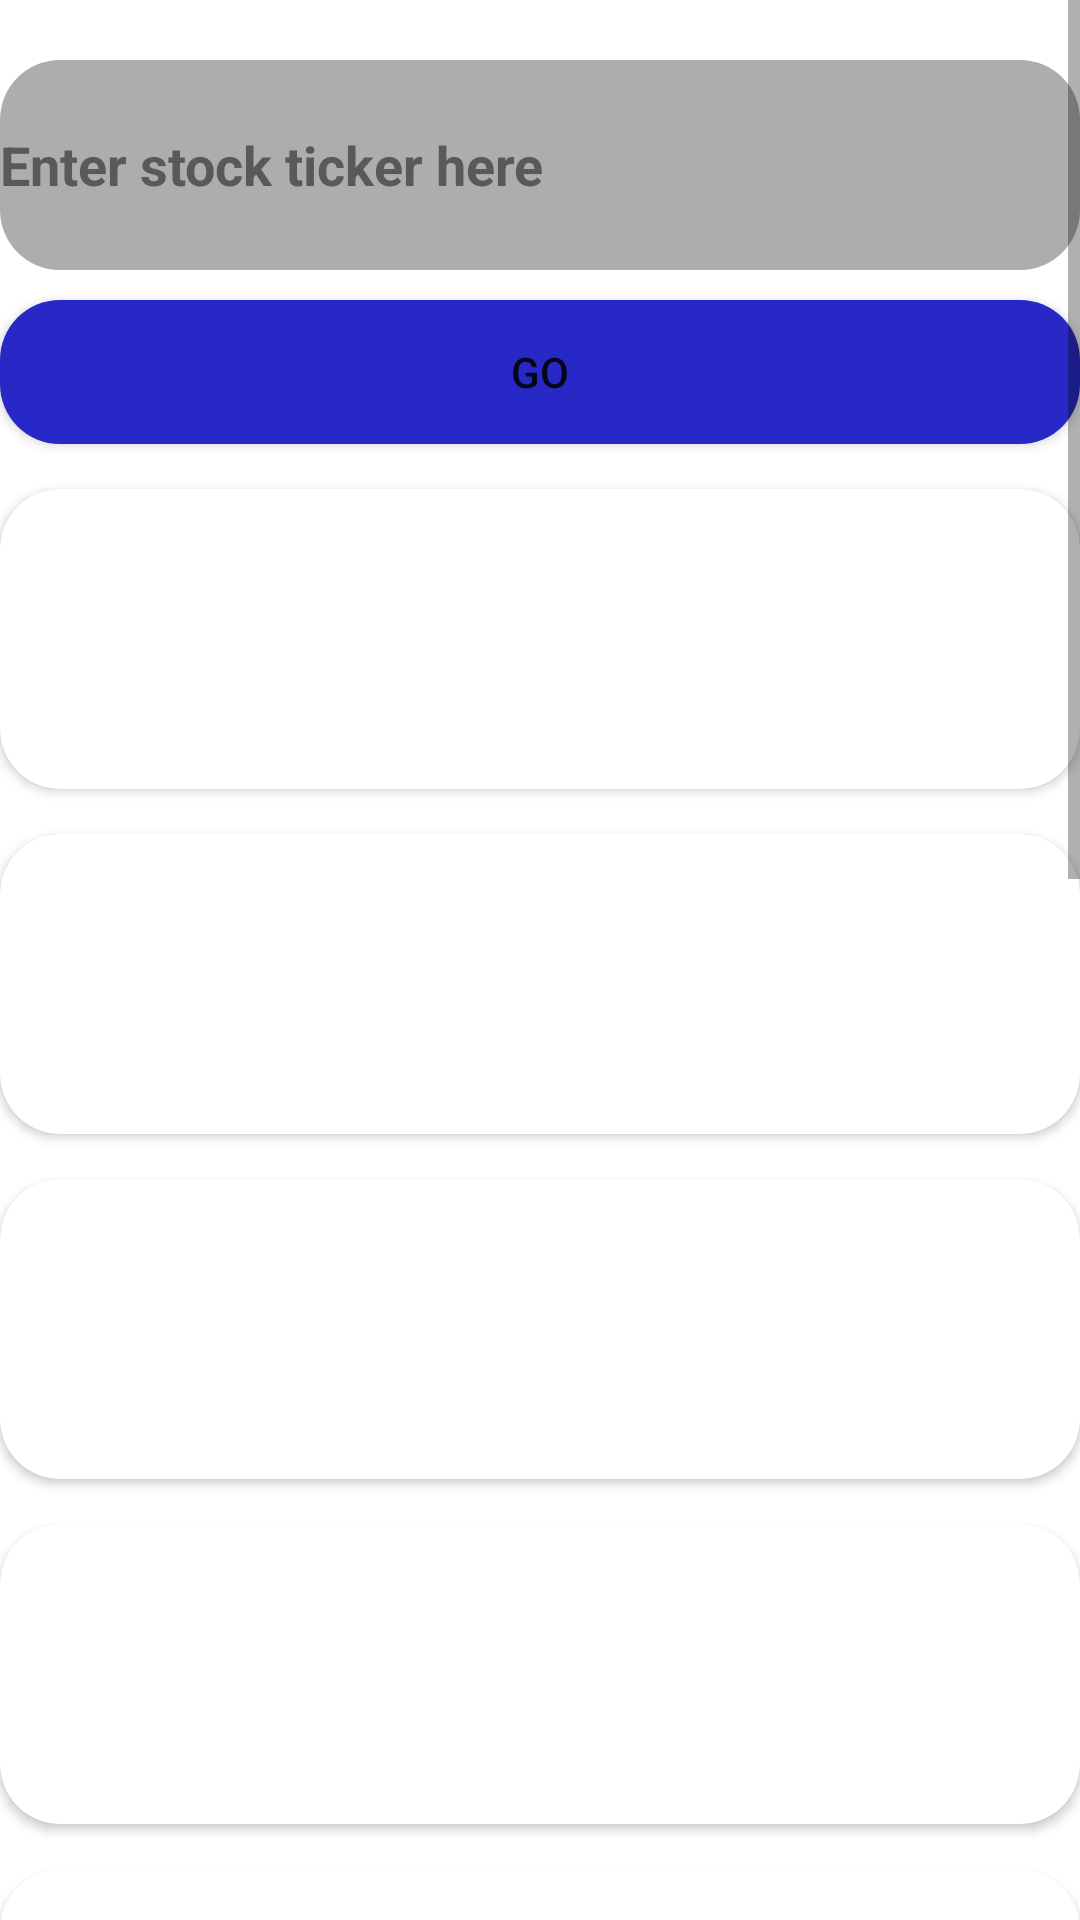

Write the Android layout XML for this screen, with the resource values it uses.
<!-- AndroidManifest.xml: application theme Theme.StockApp -->
<!-- res/layout/activity_stocks.xml -->
<?xml version="1.0" encoding="utf-8"?>
<ScrollView xmlns:android="http://schemas.android.com/apk/res/android"
    xmlns:app="http://schemas.android.com/apk/res-auto"
    xmlns:tools="http://schemas.android.com/tools"
    android:layout_width="match_parent"
    android:layout_height="match_parent"
    android:orientation="vertical"
    android:background="@color/white"
    android:layout_margin="10dp"
    tools:context=".Stocks">


    <LinearLayout
        android:layout_width="match_parent"
        android:layout_height="wrap_content"
        android:orientation="vertical"
        android:background="@color/white"
        android:layout_marginTop="10dp">

        <EditText
            android:id="@+id/get_stock"
            android:layout_width="match_parent"
            android:layout_height="70dp"
            android:textColorHint="#D74A4A4A"
            android:hint="Enter stock ticker here"
            android:textColor="@color/black"
            android:background="@drawable/custom_button"
            android:textStyle="bold"
            android:layout_marginTop="10dp"/>
        <Button
            android:layout_marginTop="10dp"
            android:id="@+id/go"
            android:background="@drawable/button_go"
            android:layout_width="match_parent"
            android:layout_height="match_parent"
            android:text="Go"/>

        <androidx.cardview.widget.CardView
            android:layout_width="match_parent"
            android:layout_marginTop="15dp"
            app:cardCornerRadius="20dp"
            android:layout_height="100dp">
            <TextView
                android:id="@+id/symbol"
                android:layout_width="match_parent"
                android:layout_height="match_parent"
                android:paddingLeft="20dp"
                android:paddingTop="40dp"
                android:textSize="20dp"

                android:textStyle="bold"
                android:textColor="@color/black"/>
        </androidx.cardview.widget.CardView>


        <androidx.cardview.widget.CardView
            android:layout_width="match_parent"
            android:layout_marginTop="15dp"
            app:cardCornerRadius="20dp"
            android:layout_height="100dp">
            <TextView
                android:id="@+id/open"
                android:layout_width="match_parent"
                android:layout_height="match_parent"
                android:paddingLeft="20dp"
                android:paddingTop="40dp"
                android:textSize="20dp"

                android:textStyle="bold"
                android:textColor="@color/black"/>
        </androidx.cardview.widget.CardView>

        <androidx.cardview.widget.CardView
            android:layout_width="match_parent"
            android:layout_marginTop="15dp"
            app:cardCornerRadius="20dp"
            android:layout_height="100dp">
            <TextView
                android:id="@+id/high"
                android:layout_width="match_parent"
                android:layout_height="match_parent"
                android:paddingLeft="20dp"
                android:paddingTop="40dp"
                android:textSize="20dp"
                android:textStyle="bold"
                android:textColor="@color/black"/>
        </androidx.cardview.widget.CardView>
        <androidx.cardview.widget.CardView
            android:layout_width="match_parent"
            android:layout_marginTop="15dp"
            app:cardCornerRadius="20dp"
            android:layout_height="100dp">
            <TextView
                android:id="@+id/low"
                android:layout_width="match_parent"
                android:layout_height="match_parent"
                android:paddingLeft="20dp"
                android:paddingTop="40dp"
                android:textSize="20dp"
                android:textStyle="bold"
                android:textColor="@color/black"/>
        </androidx.cardview.widget.CardView>
        <androidx.cardview.widget.CardView
            android:layout_width="match_parent"
            android:layout_marginTop="15dp"
            app:cardCornerRadius="20dp"
            android:layout_height="100dp">
            <TextView
                android:id="@+id/end_price"
                android:layout_width="match_parent"
                android:layout_height="match_parent"
                android:paddingLeft="20dp"
                android:paddingTop="40dp"
                android:textSize="20dp"
                android:textStyle="bold"
                android:textColor="@color/black"/>
        </androidx.cardview.widget.CardView>
        <androidx.cardview.widget.CardView
            android:layout_width="match_parent"
            android:layout_marginTop="15dp"
            app:cardCornerRadius="20dp"
            android:layout_height="100dp">
            <TextView
                android:id="@+id/volume"
                android:layout_width="match_parent"
                android:layout_height="match_parent"
                android:paddingLeft="20dp"
                android:paddingTop="40dp"
                android:textSize="20dp"
                android:textStyle="bold"
                android:textColor="@color/black"/>
        </androidx.cardview.widget.CardView>
        <androidx.cardview.widget.CardView
            android:layout_width="match_parent"
            android:layout_marginTop="15dp"
            app:cardCornerRadius="20dp"
            android:layout_height="100dp">
            <TextView
                android:id="@+id/trading_day"
                android:layout_width="match_parent"
                android:layout_height="match_parent"
                android:paddingLeft="20dp"
                android:paddingTop="40dp"
                android:textSize="20dp"
                android:textStyle="bold"
                android:textColor="@color/black"/>
        </androidx.cardview.widget.CardView>
        <androidx.cardview.widget.CardView
            android:layout_width="match_parent"
            android:layout_marginTop="15dp"
            app:cardCornerRadius="20dp"
            android:layout_height="100dp">
            <TextView
                android:id="@+id/prev_close"
                android:layout_width="match_parent"
                android:layout_height="match_parent"
                android:paddingLeft="20dp"
                android:paddingTop="40dp"
                android:textSize="20dp"
                android:textStyle="bold"
                android:textColor="@color/black"/>
        </androidx.cardview.widget.CardView>
        <androidx.cardview.widget.CardView
            android:layout_width="match_parent"
            android:layout_marginTop="15dp"
            app:cardCornerRadius="20dp"
            android:layout_height="100dp">
            <TextView
                android:id="@+id/change_rupees"
                android:layout_width="match_parent"
                android:layout_height="match_parent"
                android:paddingLeft="20dp"
                android:paddingTop="40dp"
                android:textSize="20dp"
                android:textStyle="bold"
                android:textColor="@color/black"/>
        </androidx.cardview.widget.CardView>
        <androidx.cardview.widget.CardView
            android:layout_width="match_parent"
            android:layout_marginTop="15dp"
            app:cardCornerRadius="20dp"
            android:layout_height="100dp">
            <TextView
                android:id="@+id/change_percent"
                android:layout_width="match_parent"
                android:layout_height="match_parent"
                android:paddingLeft="20dp"
                android:paddingTop="40dp"
                android:textSize="20dp"
                android:textStyle="bold"
                android:textColor="@color/black"/>
        </androidx.cardview.widget.CardView>

        <TextView
            android:layout_width="match_parent"
            android:layout_height="100dp"/>


    </LinearLayout>
</ScrollView>
<!-- resources referenced by this layout -->
<resources>
  <color name="black">#FF000000</color>
  <color name="white">#FFFFFFFF</color>
  <!-- drawable button_go (drawable) -->
  <?xml version="1.0" encoding="utf-8"?>
  <shape xmlns:android="http://schemas.android.com/apk/res/android">
      <size
          android:height="20dp"
          android:width="180dp"/>
      <corners
          android:radius="20dp"/>
      <solid
          android:color="#2828C6"/>
  </shape>
  <!-- drawable custom_button (drawable) -->
  <?xml version="1.0" encoding="utf-8"?>
  <shape xmlns:android="http://schemas.android.com/apk/res/android">
      <size
          android:height="20dp"
          android:width="180dp"/>
      <corners
          android:radius="20dp"/>
      <solid
          android:color="#ADADAF"/>
  
  </shape>
  <style name="Theme.StockApp" parent="Theme.MaterialComponents.DayNight.NoActionBar">
          
          <item name="colorPrimary">@color/purple_500</item>
          <item name="colorPrimaryVariant">@color/purple_700</item>
          <item name="colorOnPrimary">@color/white</item>
          
          <item name="colorSecondary">@color/teal_200</item>
          <item name="colorSecondaryVariant">@color/teal_700</item>
          <item name="colorOnSecondary">@color/black</item>
          
          <item name="android:statusBarColor" tools:targetApi="l">?attr/colorPrimaryVariant</item>
          
      </style>
  <color name="purple_500">#FF6200EE</color>
  <color name="purple_700">#FF3700B3</color>
  <color name="teal_200">#88A5A2</color>
  <color name="teal_700">#FF018786</color>
</resources>
